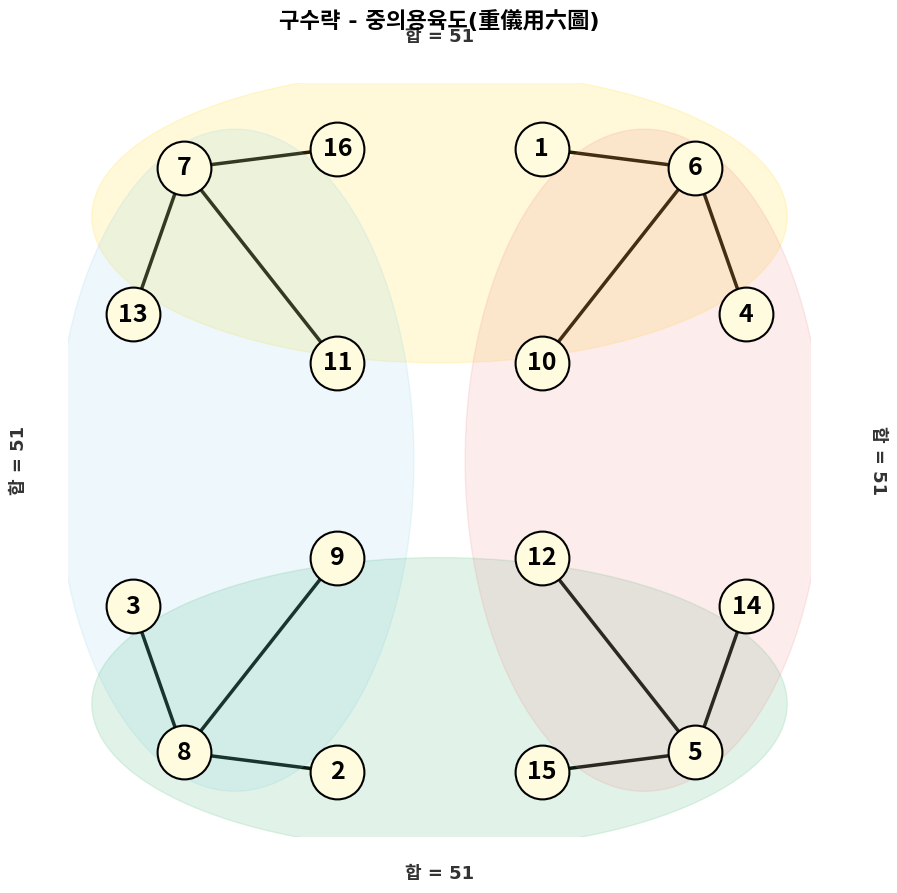

Here is the Python script that generated this plot:
import matplotlib.pyplot as plt
import matplotlib.patches as patches
import networkx as nx

# 한글 폰트 설정 (OS 환경별 호환성을 위해 우선순위 부여)
plt.rcParams['font.family'] = ['NanumGothic', 'NanumBarunGothic', 'Malgun Gothic', 'AppleGothic', 'DejaVu Sans', 'sans-serif']
plt.rcParams['axes.unicode_minus'] = False

# 1. 16개 노드의 2차원 좌표 정보
diagram_positions = {
    7: (-2.5, 3), 16: (-1, 3.2), 1: (1, 3.2), 6: (2.5, 3),
    13: (-3, 1.5), 11: (-1, 1), 10: (1, 1), 4: (3, 1.5),
    3: (-3, -1.5), 9: (-1, -1), 12: (1, -1), 14: (3, -1.5),
    8: (-2.5, -3), 2: (-1, -3.2), 15: (1, -3.2), 5: (2.5, -3)
}

# 2. 오직 4개의 T자 화살표 형태의 간선만 정의 (각 그룹 간 독립성 유지)
correct_edges = [
    # 좌상단 T (중심 7 -> 16, 13, 11)
    (7, 16), (7, 13), (7, 11),
    # 우상단 T (중심 6 -> 1, 10, 4)
    (6, 1), (6, 10), (6, 4),
    # 좌하단 T (중심 8 -> 3, 9, 2)
    (8, 3), (8, 9), (8, 2),
    # 우하단 T (중심 5 -> 12, 14, 15)
    (5, 12), (5, 14), (5, 15)
]

# 3. 그래프 객체 생성 및 간선 추가
G = nx.Graph()
G.add_nodes_from(diagram_positions.keys())
G.add_edges_from(correct_edges)

fig, ax = plt.subplots(figsize=(9, 9))

# 4. 노드 및 숫자 라벨 그리기 (연한 노랑 배경)
nx.draw_networkx_nodes(G, diagram_positions, node_color='#FFFBDE', node_size=1500, edgecolors='black', linewidths=1.5, ax=ax)
nx.draw_networkx_labels(G, diagram_positions, font_size=18, font_weight='bold', ax=ax)

# 5. 간선 그리기 (T자 화살표 4개만 표현)
nx.draw_networkx_edges(G, diagram_positions, width=2.5, edge_color='black', ax=ax)

# 6. 각 합 51 구역을 타원으로 표현 (반투명 처리)
ellipse_colors = {
    'top': ('#FFD700', 0.15),    # 상단 (노랑)
    'left': ('#87CEEB', 0.15),   # 좌측 (파랑)
    'bottom': ('#3CB371', 0.15), # 하단 (초록)
    'right': ('#F08080', 0.15)    # 우측 (분홍)
}

# 상단 그룹 타원 (7, 16, 1, 6, 11, 10)
ellipse_top = patches.Ellipse((0, 2.5), width=6.8, height=3.0, color=ellipse_colors['top'][0], alpha=ellipse_colors['top'][1])
# 좌측 그룹 타원 (7, 13, 11, 3, 9, 8)
ellipse_left = patches.Ellipse((-2.0, 0), width=3.5, height=6.8, color=ellipse_colors['left'][0], alpha=ellipse_colors['left'][1])
# 하단 그룹 타원 (8, 2, 9, 12, 15, 5)
ellipse_bottom = patches.Ellipse((0, -2.5), width=6.8, height=3.0, color=ellipse_colors['bottom'][0], alpha=ellipse_colors['bottom'][1])
# 우측 그룹 타원 (6, 10, 4, 12, 14, 5)
ellipse_right = patches.Ellipse((2.0, 0), width=3.5, height=6.8, color=ellipse_colors['right'][0], alpha=ellipse_colors['right'][1])

for ell in [ellipse_top, ellipse_left, ellipse_bottom, ellipse_right]:
    ax.add_patch(ell)

# 7. 합 51 정보 텍스트 추가 (한글 적용)
label_font = {'weight': 'bold', 'color': '#333333'}
ax.text(0, 4.3, "합 = 51", ha='center', fontdict=label_font, fontsize=13)
ax.text(-4.2, 0, "합 = 51", va='center', rotation=90, fontdict=label_font, fontsize=13)
ax.text(0, -4.3, "합 = 51", ha='center', fontdict=label_font, fontsize=13)
ax.text(4.2, 0, "합 = 51", va='center', rotation=-90, fontdict=label_font, fontsize=13)

# 제목 설정 (한글 적용)
plt.title("구수략 - 중의용육도(重儀用六圖)", fontsize=16, pad=40, fontweight='bold')
plt.axis('off')
plt.tight_layout()
plt.show()
